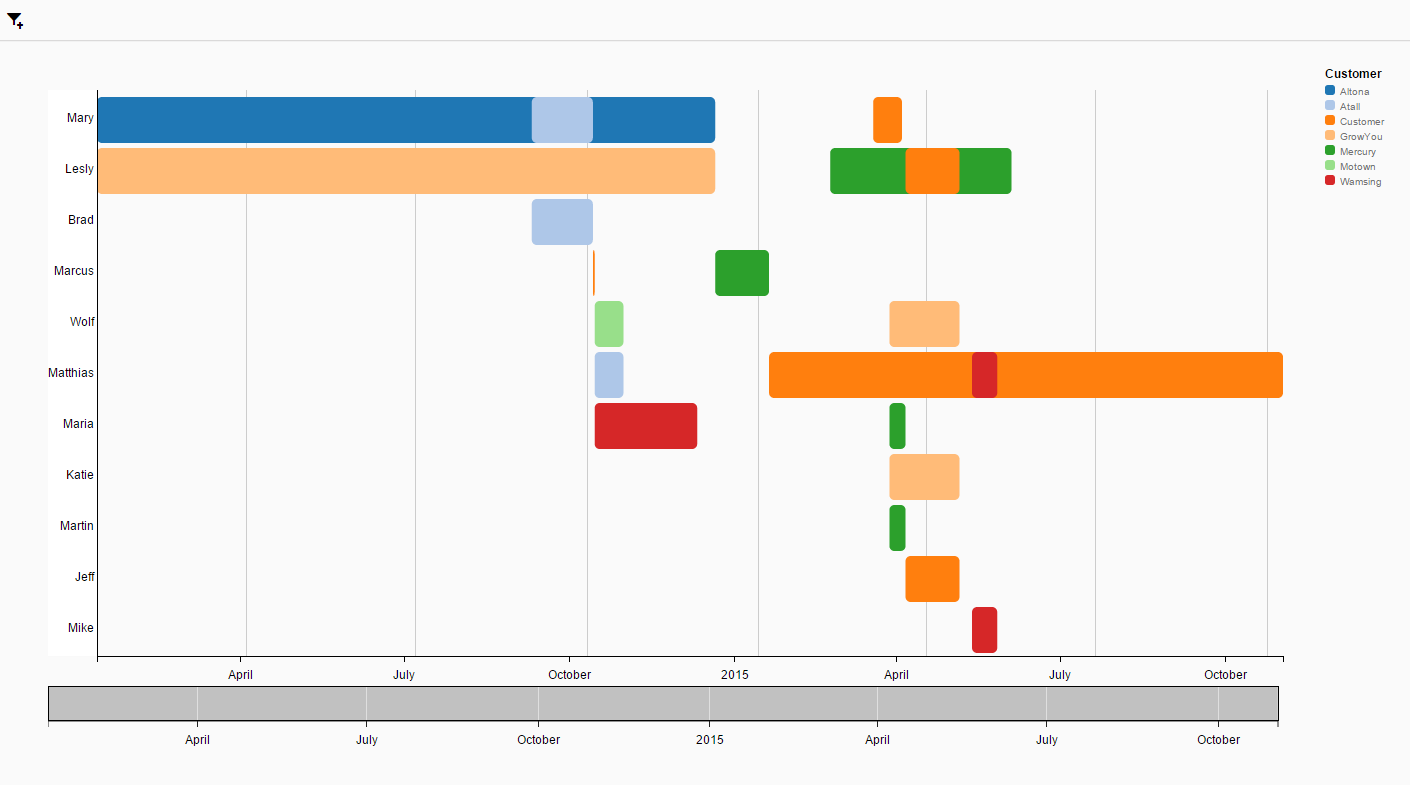

Values plotted in this chart, from the file beside it:
Name, Product, Customer, Start Date, Duration, End Date, Start Date (2), End Date (2)
Marcus, Lumira, Atall, 10/14/14, 1.00, 10/15/14, 10/14/2014, 10/15/2014
Matthias, Design Studio, GrowYou, 10/15/14, 16.00, 10/31/14, 10/15/2014, 10/31/2014
Wolf, Lumira, Mercury, 10/15/14, 16.00, 10/31/14, 10/15/2014, 10/31/2014
Maria, Design Studio, Wamsing, 10/15/14, 28.00, 12/11/14, 10/15/2014, 12/11/2014
Lesly, C4A, Altona, 1/11/14, 50.00, 12/21/14, 1/11/2014, 12/21/2014
Mary, Lumira, Motown, 1/11/14, 50.00, 12/21/14, 1/11/2014, 12/21/2014
Marcus, C4A, Customer, 12/21/14, 30.00, 1/20/15, 12/21/2014, 1/20/2015
Matthias, Design Studio, Atall, 1/20/15, 22.00, 11/02/15, 1/20/2015, 11/2/2015
Wolf, C4A, GrowYou, 12/02/15, 35.00, 3/19/15, 12/2/2015, 3/19/2015
Maria, Design Studio, Altona, 2/23/15, 0.50, 2/23/15, 2/23/2015, 2/23/2015
Lesly, Lumira, Customer, 2/23/15, 42.00, 6/4/15, 2/23/2015, 6/4/2015
Mary, Lumira, Atall, 3/19/15, 16.00, 4/4/15, 3/19/2015, 4/4/2015
Marcus, C4A, GrowYou, 6/4/15, 51.00, 5/27/15, 6/4/2015, 5/27/2015
Matthias, C4A, Wamsing, 5/13/15, 14.00, 5/27/15, 5/13/2015, 5/27/2015
Wolf, Lumira, Altona, 3/28/15, 8.00, 5/6/15, 3/28/2015, 5/6/2015
Maria, Lumira, Customer, 3/28/15, 7.00, 4/6/15, 3/28/2015, 4/6/2015
Lesly, Design Studio, Atall, 4/6/15, 1.00, 5/6/15, 4/6/2015, 5/6/2015
Mary, C4A, GrowYou, 09/10/14, 5.00, 10/14/14, 9/10/2014, 10/14/2014
Mike, C4A, Wamsing, 5/13/15, 14.00, 5/27/15, 5/13/2015, 5/27/2015
Katie, Lumira, Altona, 3/28/15, 8.00, 5/6/15, 3/28/2015, 5/6/2015
Martin, Lumira, Customer, 3/28/15, 7.00, 4/6/15, 3/28/2015, 4/6/2015
Jeff, Design Studio, Atall, 4/6/15, 1.00, 5/6/15, 4/6/2015, 5/6/2015
Brad, C4A, GrowYou, 09/10/14, 5.00, 10/14/14, 9/10/2014, 10/14/2014
